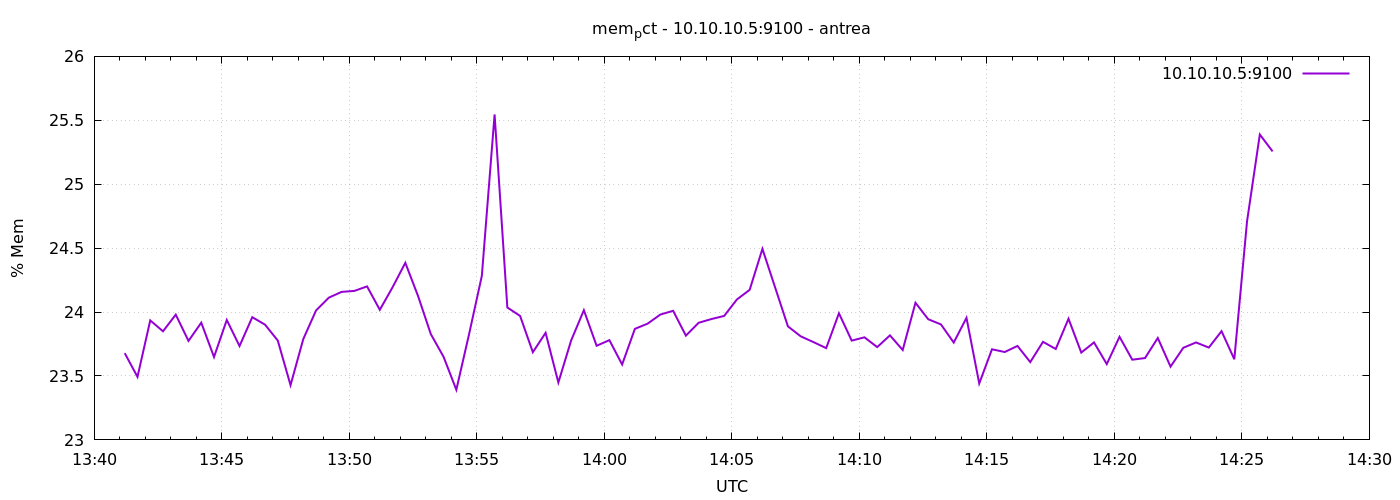

The file beside this chart, header and first rows:
1777124472	23.67852208739196
1777124502	23.49
1777124532	23.93
1777124562	23.85
1777124592	23.98
1777124622	23.77
1777124652	23.92
1777124682	23.65
1777124712	23.94
1777124742	23.73
1777124772	23.96
1777124802	23.9
1777124832	23.78
1777124862	23.43
1777124892	23.79
1777124922	24.01
1777124952	24.11
1777124982	24.16
1777125012	24.17
1777125042	24.2
1777125072	24.02
1777125102	24.19
1777125132	24.39
1777125162	24.13
1777125192	23.83
1777125222	23.65
1777125252	23.39
1777125282	23.83
1777125312	24.28
1777125342	25.55
1777125372	24.04
1777125402	23.97
1777125432	23.69
1777125462	23.84
1777125492	23.45
1777125522	23.78
1777125552	24.01
1777125582	23.74
1777125612	23.78
1777125642	23.59
1777125672	23.87
1777125702	23.91
1777125732	23.98
1777125762	24.01
1777125792	23.82
1777125822	23.92
1777125852	23.95
1777125882	23.97
1777125912	24.1
1777125942	24.17
1777125972	24.49
1777126002	24.19
1777126032	23.89
1777126062	23.81
1777126092	23.77
1777126122	23.72
1777126152	23.99
1777126182	23.78
1777126212	23.8
1777126242	23.73
1777126272	23.82
... 30 more rows
